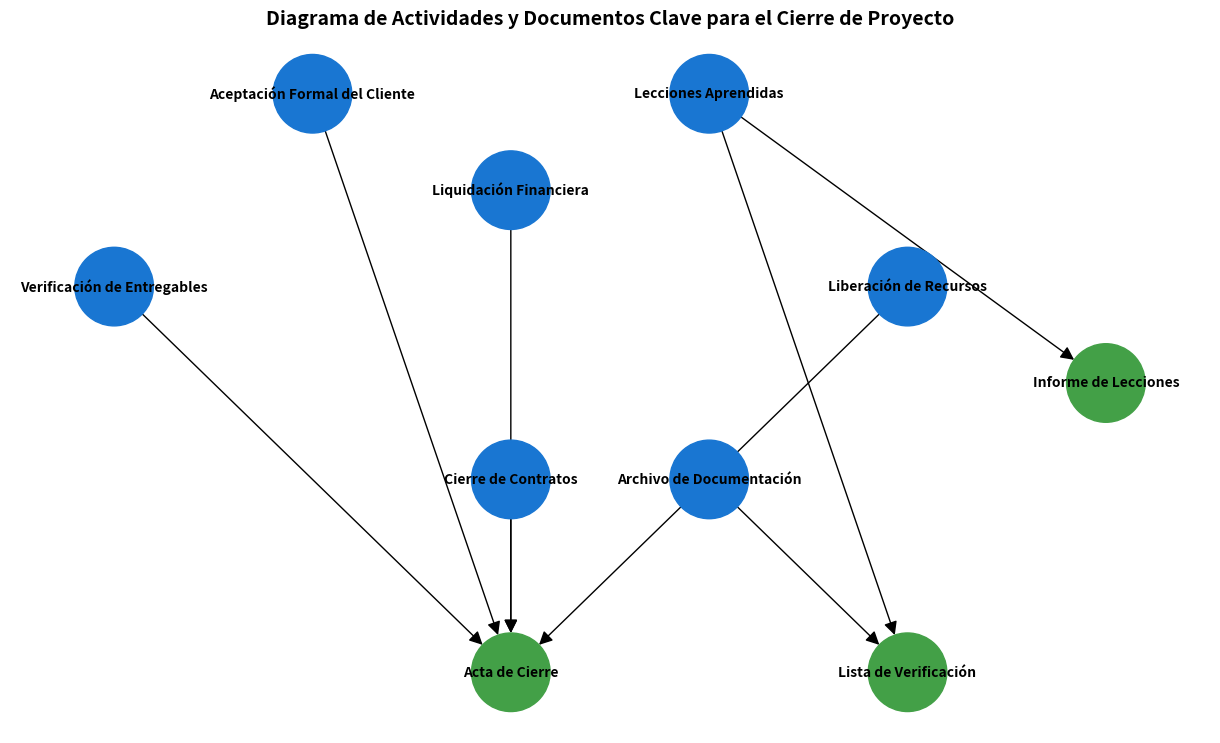

Here is the Python script that generated this plot:
import matplotlib.pyplot as plt
import networkx as nx

# Definir nodos
actividades = [
    "Verificación de Entregables",
    "Aceptación Formal del Cliente",
    "Liquidación Financiera",
    "Lecciones Aprendidas",
    "Liberación de Recursos",
    "Archivo de Documentación",
    "Cierre de Contratos"
]
documentos = [
    "Acta de Cierre",
    "Lista de Verificación",
    "Informe de Lecciones"
]

# Crear grafo dirigido
G = nx.DiGraph()

# Agregar nodos
for act in actividades:
    G.add_node(act, group='Actividad')
for doc in documentos:
    G.add_node(doc, group='Documento')

# Agregar relaciones
G.add_edge("Verificación de Entregables", "Acta de Cierre")
G.add_edge("Aceptación Formal del Cliente", "Acta de Cierre")
G.add_edge("Liquidación Financiera", "Acta de Cierre")
G.add_edge("Liberación de Recursos", "Acta de Cierre")
G.add_edge("Cierre de Contratos", "Acta de Cierre")
G.add_edge("Lecciones Aprendidas", "Lista de Verificación")
G.add_edge("Lecciones Aprendidas", "Informe de Lecciones")
G.add_edge("Archivo de Documentación", "Lista de Verificación")

# Posiciones para los nodos
pos = {
    "Verificación de Entregables": (-2, 2),
    "Aceptación Formal del Cliente": (-1, 3),
    "Liquidación Financiera": (0, 2.5),
    "Lecciones Aprendidas": (1, 3),
    "Liberación de Recursos": (2, 2),
    "Archivo de Documentación": (1, 1),
    "Cierre de Contratos": (0, 1),
    "Acta de Cierre": (0, 0),
    "Lista de Verificación": (2, 0),
    "Informe de Lecciones": (3, 1.5)
}

# Colores
color_map = []
for node in G:
    if G.nodes[node]['group'] == 'Actividad':
        color_map.append('#1976D2')  # Azul
    else:
        color_map.append('#43A047')  # Verde

plt.figure(figsize=(12, 7))
nx.draw(G, pos, with_labels=True, node_color=color_map, node_size=3200, font_size=10, font_weight='bold', arrowsize=20, arrowstyle='-|>')
plt.title("Diagrama de Actividades y Documentos Clave para el Cierre de Proyecto", fontsize=14, fontweight='bold')
plt.tight_layout()
plt.savefig("grafico_cierre_proyecto.png", dpi=300)
plt.show()
